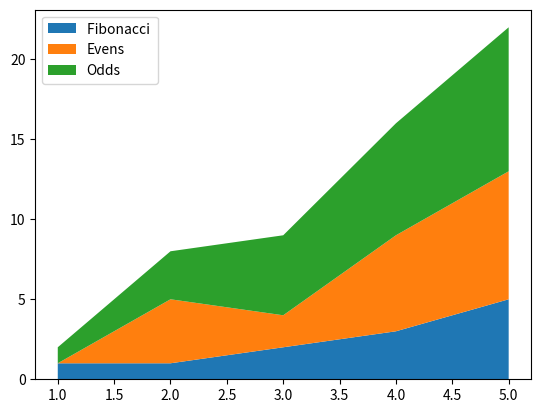

The matplotlib source for this figure:
import matplotlib.pyplot as plt
import numpy as np
import csv 

#Example: Time spent on each day

import numpy as np
import matplotlib.pyplot as plt

x = [1, 2, 3, 4, 5]
y1 = [1, 1, 2, 3, 5]
y2 = [0, 4, 2, 6, 8]
y3 = [1, 3, 5, 7, 9]

y = np.vstack([y1, y2, y3])

labels = ["Fibonacci ", "Evens", "Odds"]

fig, ax = plt.subplots()
ax.stackplot(x, y1, y2, y3, labels=labels)
ax.legend(loc='upper left')
plt.show()

'''
fig, ax = plt.subplots()
ax.stackplot(x, y)
plt.show()
'''